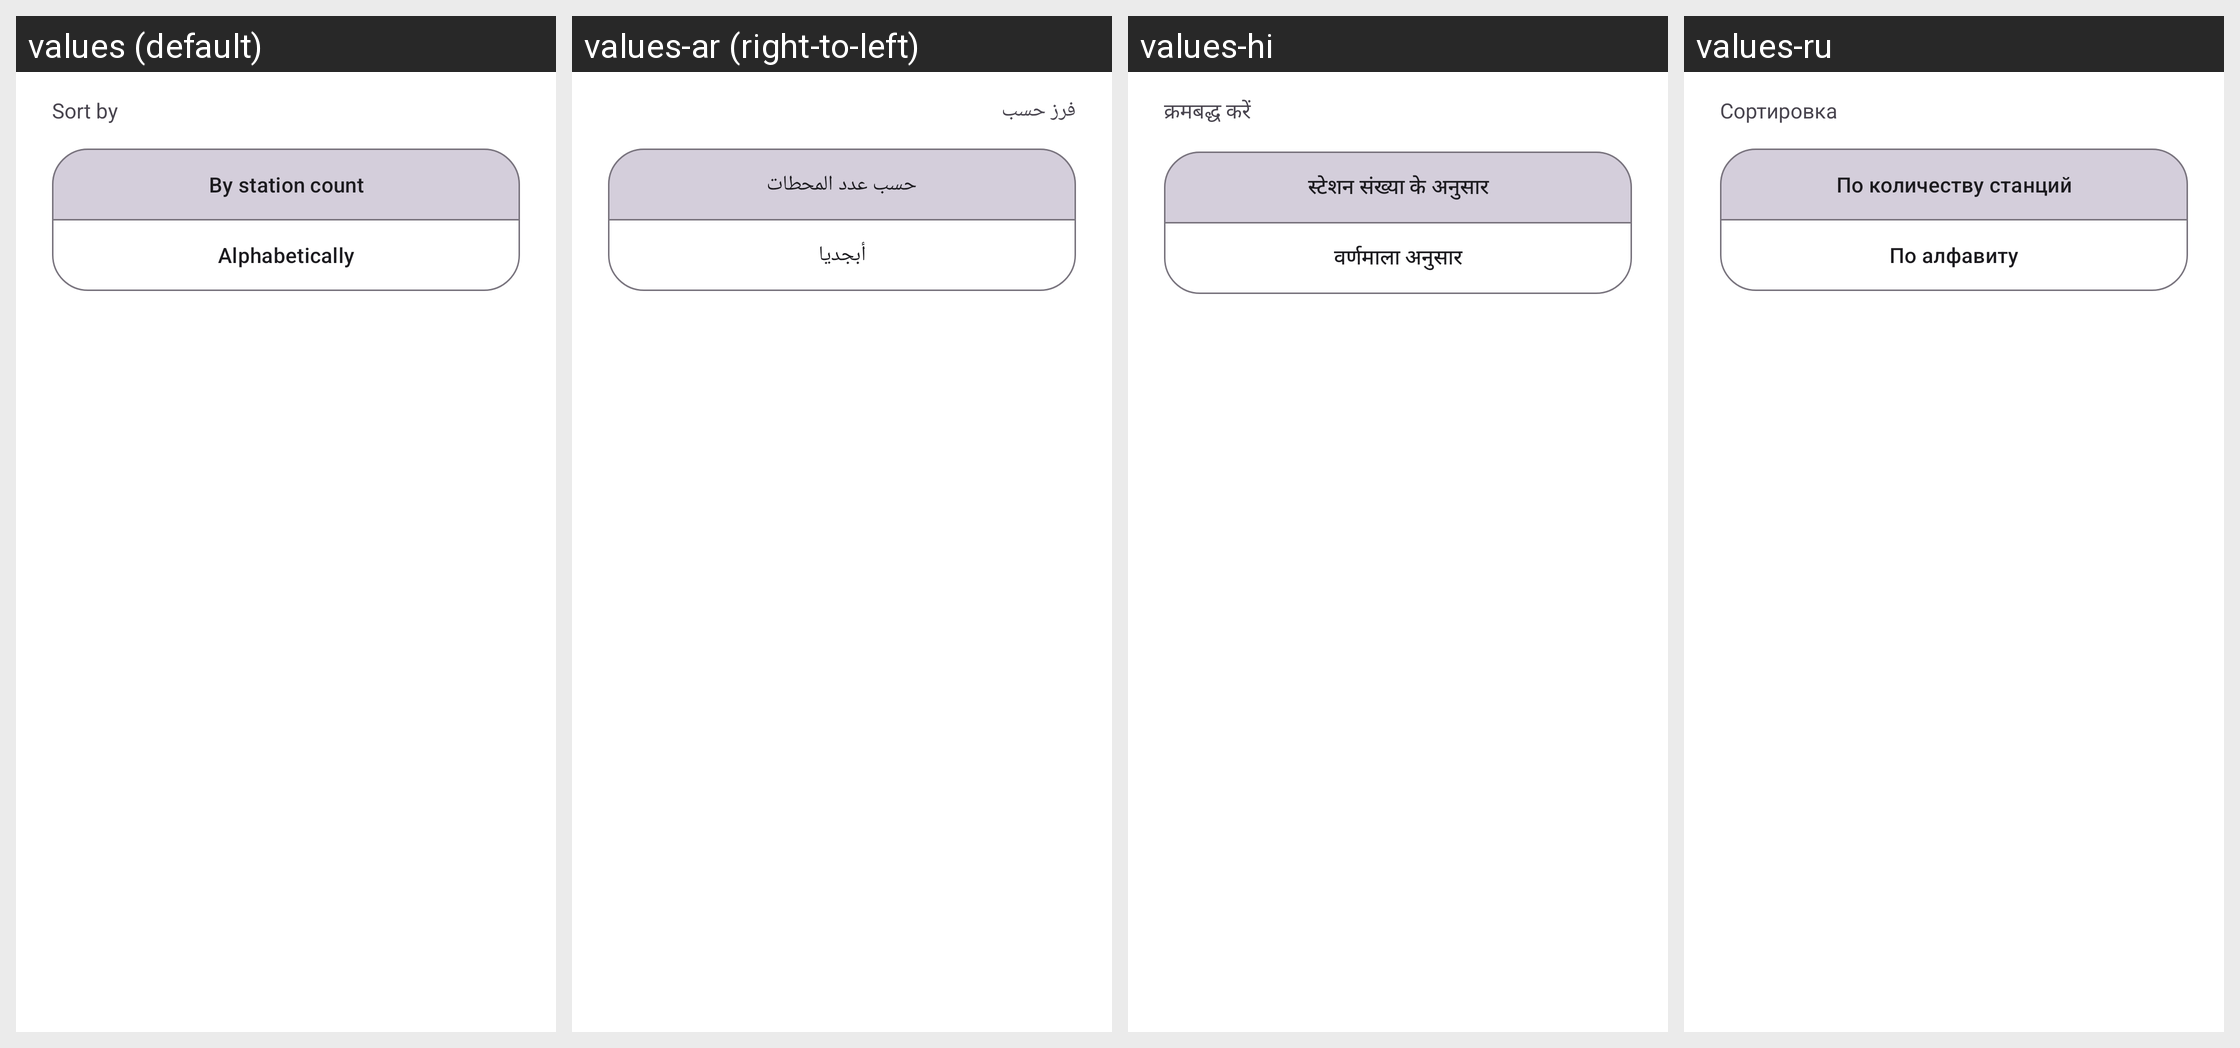

This grid shows one Android layout under several languages. Give, for every string resource on the screen, its name, the default text and each shown locale's text.
Android screen res/layout/dialog_sort_radio_tags.xml rendered under 4 locales, left to right: values (default), values-ar (right-to-left), values-hi, values-ru. Device: Nexus 5 (rendered at 1080×1920; each locale shown at half size, 540×960, under a caption strip naming it); theme Theme.BookPlayer.
Other locales in the repository, not shown: values-de, values-es, values-it, values-pt, values-zh.
Strings drawn on this screen, with the default value and each locale's value (text and hints the layout hard-codes, and strings that could not be matched under every locale, appear in the picture but are not listed):

sort_by
  values: Sort by
  values-ar: فرز حسب
  values-hi: क्रमबद्ध करें
  values-ru: Сортировка

sort_station_count
  values: By station count
  values-ar: حسب عدد المحطات
  values-hi: स्टेशन संख्या के अनुसार
  values-ru: По количеству станций

Alphabetically
  values: Alphabetically
  values-ar: أبجديا
  values-hi: वर्णमाला अनुसार
  values-ru: По алфавиту
